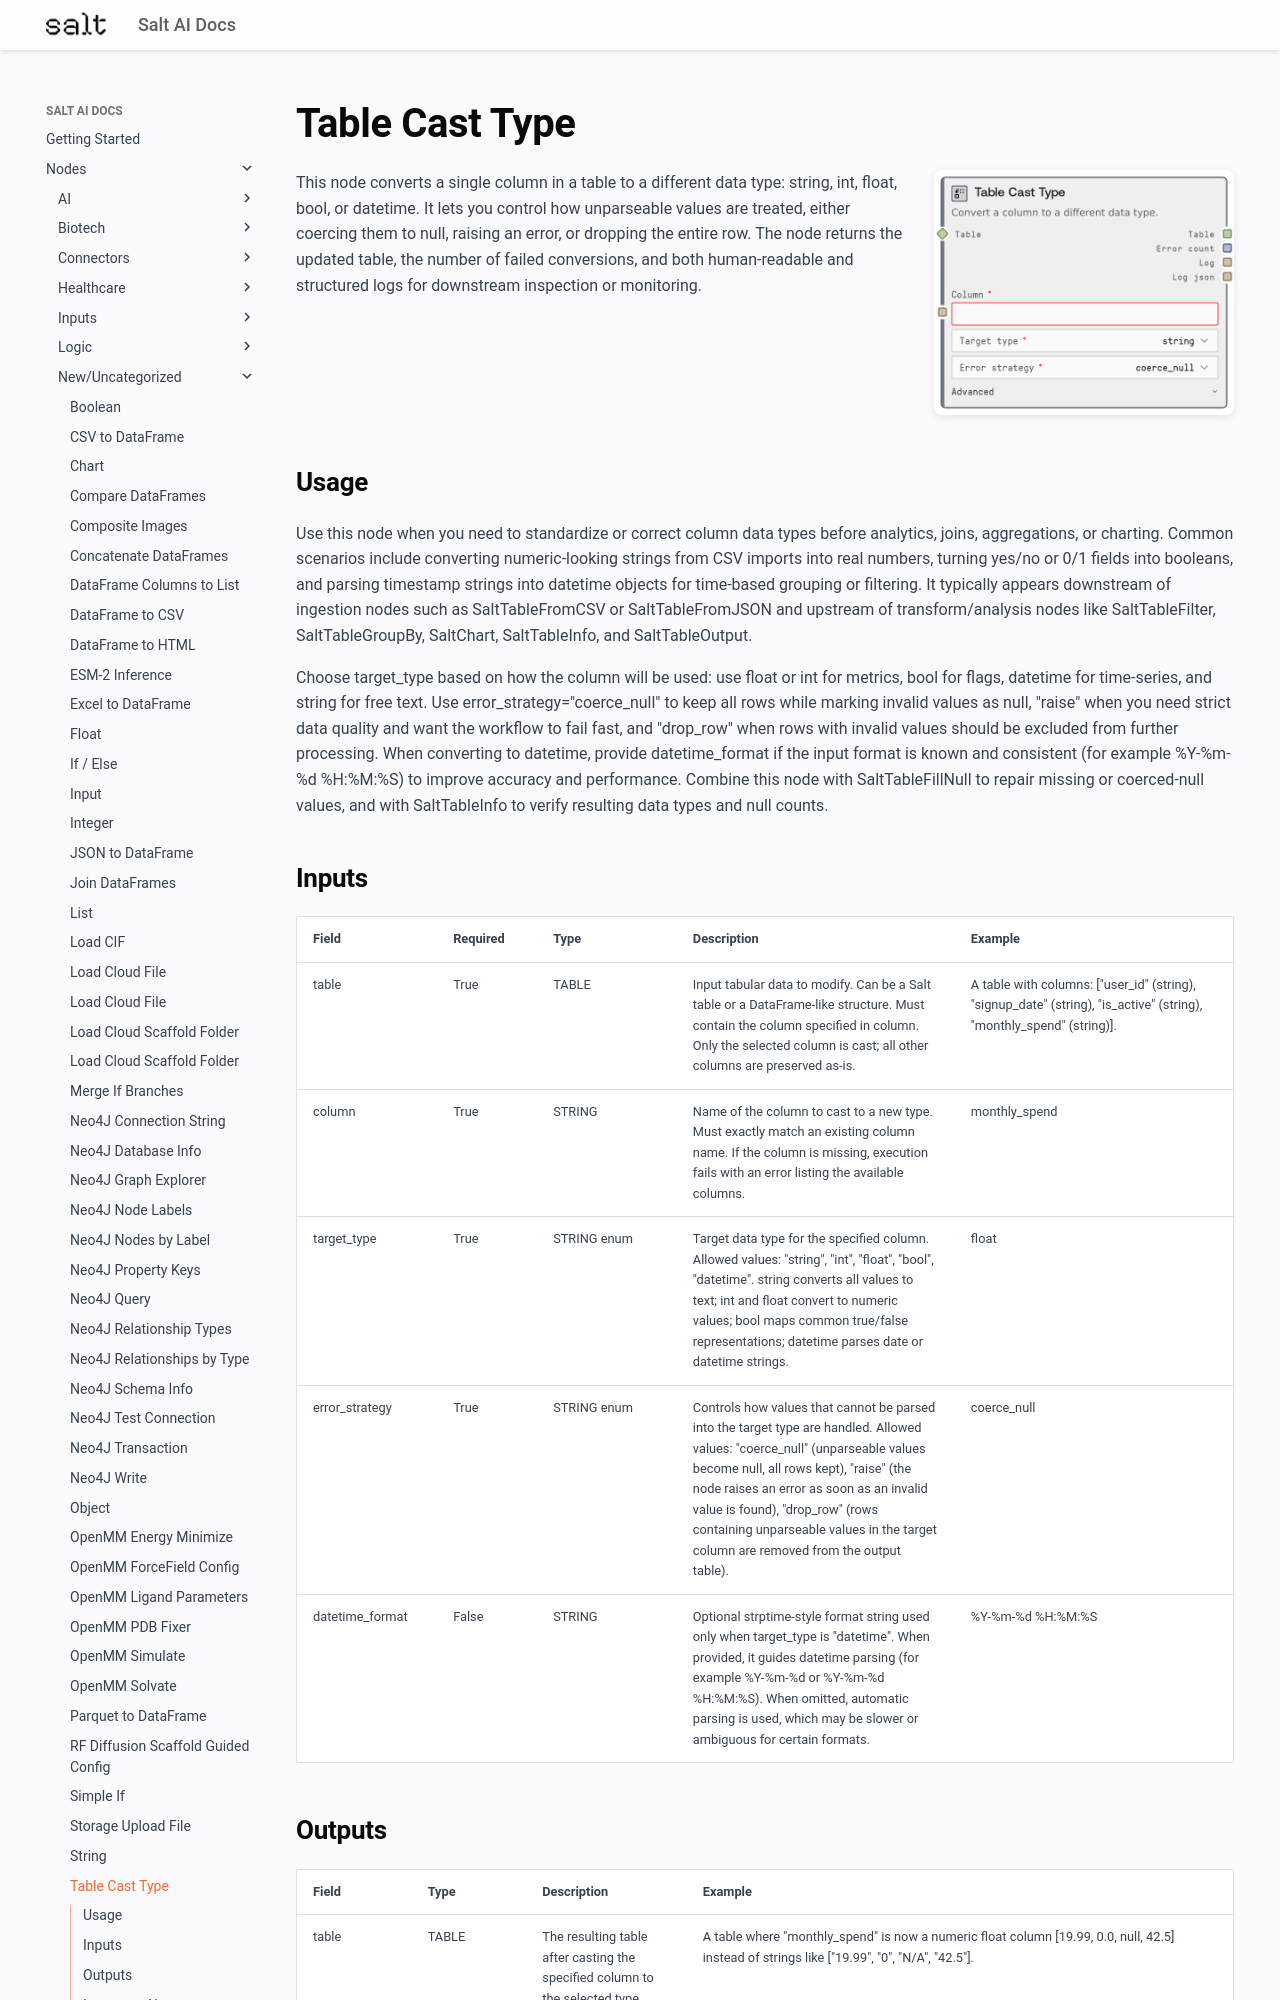

repository: get-salt-AI/SaltAI-Web-Docs · page: nodes/md/new-uncategorized/salttablecasttype/index.html · generator: mkdocs

# Table Cast Type

<div style="display: flex; gap: 20px; align-items: flex-start; margin-bottom: 20px;">
<div style="flex: 1; min-width: 0;">

This node converts a single column in a table to a different data type: string, int, float, bool, or datetime. It lets you control how unparseable values are treated, either coercing them to null, raising an error, or dropping the entire row. The node returns the updated table, the number of failed conversions, and both human-readable and structured logs for downstream inspection or monitoring.

</div>
<div style="flex: 0 0 300px;"><img src="../../../images/previews/new-uncategorized/salttablecasttype.png" alt="Preview" style="width: 100%; border-radius: 8px; box-shadow: 0 2px 8px rgba(0,0,0,0.1);" /></div>
</div>

## Usage

Use this node when you need to standardize or correct column data types before analytics, joins, aggregations, or charting. Common scenarios include converting numeric-looking strings from CSV imports into real numbers, turning yes/no or 0/1 fields into booleans, and parsing timestamp strings into datetime objects for time-based grouping or filtering. It typically appears downstream of ingestion nodes such as SaltTableFromCSV or SaltTableFromJSON and upstream of transform/analysis nodes like SaltTableFilter, SaltTableGroupBy, SaltChart, SaltTableInfo, and SaltTableOutput.

Choose target_type based on how the column will be used: use float or int for metrics, bool for flags, datetime for time-series, and string for free text. Use error_strategy="coerce_null" to keep all rows while marking invalid values as null, "raise" when you need strict data quality and want the workflow to fail fast, and "drop_row" when rows with invalid values should be excluded from further processing. When converting to datetime, provide datetime_format if the input format is known and consistent (for example %Y-%m-%d %H:%M:%S) to improve accuracy and performance. Combine this node with SaltTableFillNull to repair missing or coerced-null values, and with SaltTableInfo to verify resulting data types and null counts.
